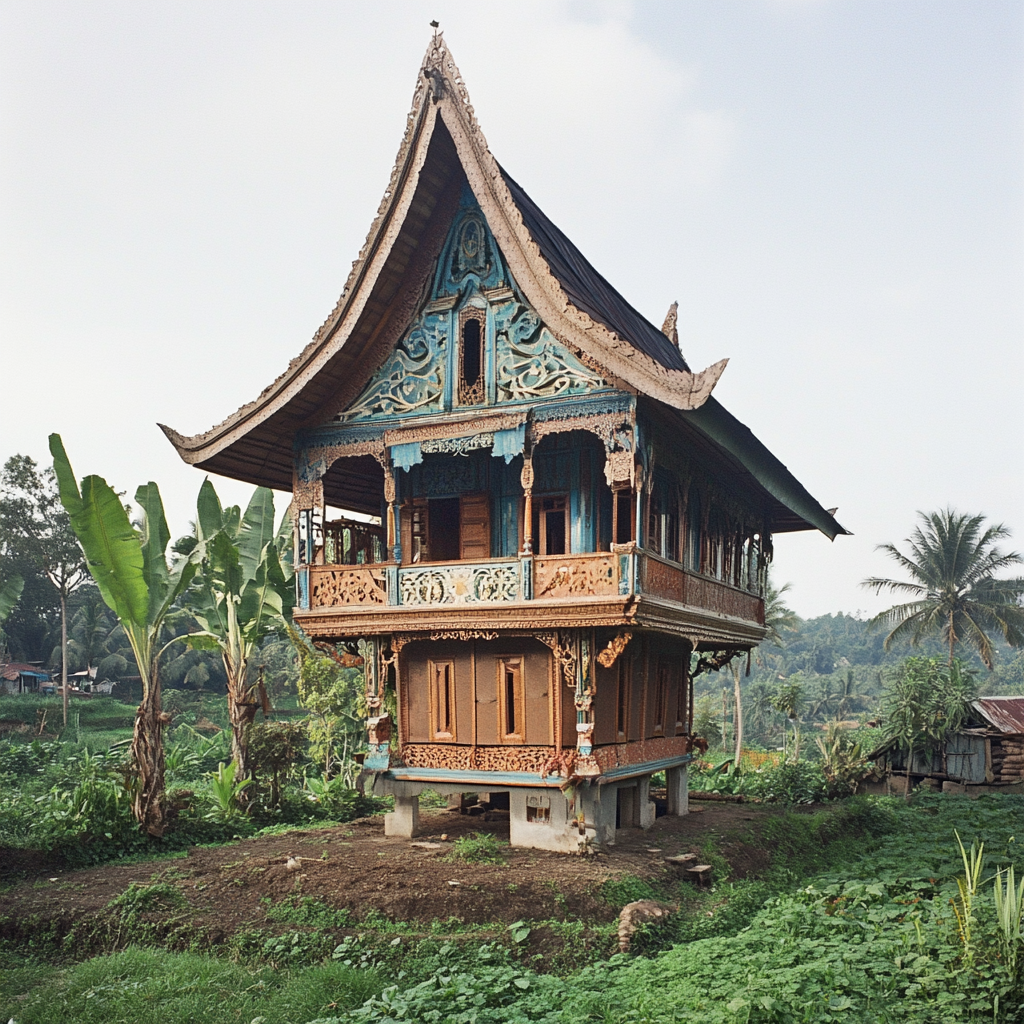
Generation parameters embedded in this image by Midjourney (PNG 'Description' text chunk):
A house in Indonesia --v 6.1 Job ID: 75d78eda-faab-4591-8981-97598da03124